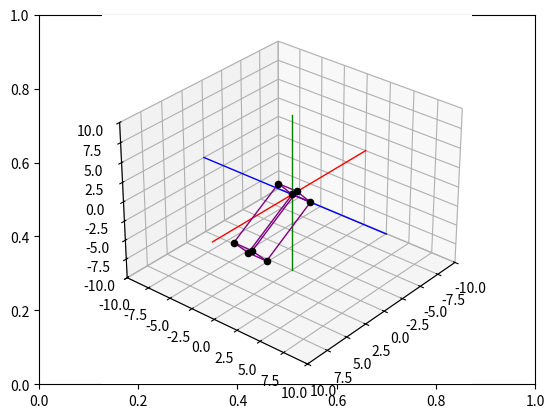

Reproduce this figure in Python.
# Importar librerías necesarias para gráficos 3D y cálculos
import matplotlib.pyplot as plt
from mpl_toolkits import mplot3d
import numpy as np

# Crear la figura y los ejes 3D
fig, ax = plt.subplots()
ax = plt.axes(projection="3d")  # Activar proyección 3D


#Función para ajustar la vista 3D
def setaxis(x1, x2, y1, y2, z1, z2):
    ax.set_xlim3d(x1, x2)  # Límite en X
    ax.set_ylim3d(y1, y2)  # Límite en Y
    ax.set_zlim3d(z1, z2)  # Límite en Z
    ax.view_init(elev=30, azim=40)  # Ajuste de elevación y ángulo de cámara


#Función para dibujar ejes fijos X, Y, Z
def fix_system(axis_length, linewidth=5):
    x = [-axis_length, axis_length]
    y = [-axis_length, axis_length]
    z = [-axis_length, axis_length]
    zp = [0, 0]  # Vector cero para dibujar líneas en los otros ejes

    # Dibujar ejes en colores
    ax.plot3D(x, zp, zp, color='red', linewidth=linewidth)   # Eje X
    ax.plot3D(zp, y, zp, color='blue', linewidth=linewidth)  # Eje Y
    ax.plot3D(zp, zp, z, color='green', linewidth=linewidth) # Eje Z


#Funciones trigonométricas en grados
def sind(t):
    return np.sin(t * np.pi / 180)  # Seno en grados

def cosd(t):
    return np.cos(t * np.pi / 180)  # Coseno en grados


#Matriz de rotación alrededor del eje Y
def RotY(t):
    # Matriz de rotación 3x3 sobre el eje Y
    Ry = np.array([
        [cosd(t), 0, sind(t)],
        [0, 1, 0],
        [-sind(t), 0, cosd(t)]
    ])
    return Ry


#Función para dibujar un vector entre dos puntos
def drawVector(p_fin, p_init=[0, 0, 0], color='black', linewidth=1):
    deltaX = [p_init[0], p_fin[0]]  # Componente X
    deltaY = [p_init[1], p_fin[1]]  # Componente Y
    deltaZ = [p_init[2], p_fin[2]]  # Componente Z
    ax.plot3D(deltaX, deltaY, deltaZ, color=color, linewidth=linewidth)  # Dibujar línea


#Función para dibujar la caja conectando sus 8 vértices
def drawBox(p1, p2, p3, p4, p5, p6, p7, p8, color='black'):
    # Dibujar los vértices como puntos
    drawScatter(p1)
    drawScatter(p2)
    drawScatter(p3)
    drawScatter(p4)
    drawScatter(p5)
    drawScatter(p6)
    drawScatter(p7)
    drawScatter(p8)

    # Dibujar aristas de la caja conectando los vértices
    drawVector(p1, p2, color=color)
    drawVector(p2, p3, color=color)
    drawVector(p3, p4, color=color)
    drawVector(p4, p1, color=color)
    drawVector(p5, p6, color=color)
    drawVector(p6, p7, color=color)
    drawVector(p7, p8, color=color)
    drawVector(p8, p5, color=color)
    drawVector(p4, p8, color=color)
    drawVector(p1, p5, color=color)
    drawVector(p3, p7, color=color)
    drawVector(p2, p6, color=color)


#Función para dibujar un punto (vértice)
def drawScatter(point, color='black', marker='o'):
    ax.scatter(point[0], point[1], point[2], marker=marker, color=color)


# Animación de rotación fija alrededor del eje Y
def animate_rotation_Y(steps=36):
    """
    Rotación de la caja alrededor del eje Y sin desplazamiento.
    steps: número de pasos de la animación
    """
    # Definición de los puntos iniciales de la caja (en el origen)
    p1_init = np.array([0, 0, 0])
    p2_init = np.array([7, 0, 0])
    p3_init = np.array([7, 0, 3])
    p4_init = np.array([0, 0, 3])
    p5_init = np.array([0, 2, 0])
    p6_init = np.array([7, 2, 0])
    p7_init = np.array([7, 2, 3])
    p8_init = np.array([0, 2, 3])

    n = 0  # Contador de pasos
    while n <= steps:
        ax.cla()  # Limpiar todo para el nuevo fotograma

        # Dibujar ejes fijos
        setaxis(-10, 10, -10, 10, -10, 10)
        fix_system(10, 1)

        # Calcular matriz de rotación para el paso actual
        R = RotY(n)

        # Aplicar rotación a cada vértice de la caja
        p1 = R.dot(p1_init)
        p2 = R.dot(p2_init)
        p3 = R.dot(p3_init)
        p4 = R.dot(p4_init)
        p5 = R.dot(p5_init)
        p6 = R.dot(p6_init)
        p7 = R.dot(p7_init)
        p8 = R.dot(p8_init)

        # Dibujar la caja rotada
        drawBox(p1, p2, p3, p4, p5, p6, p7, p8, color='purple')

        n += 1  # Incrementar paso
        plt.draw()  # Dibujar el fotograma actual
        plt.pause(0.1)  # Pausa corta para efecto de animación


#Ejecutar animación
animate_rotation_Y(steps=36)  # 36 pasos → cubre 360° si cada paso equivale a 10°
plt.show()  # Mostrar ventana de la animación
